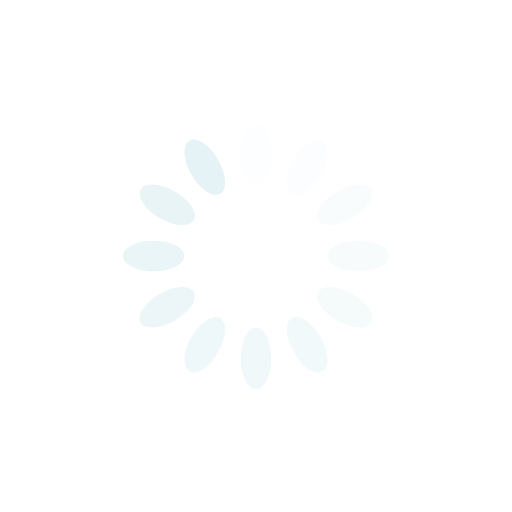
t = 0.00 s
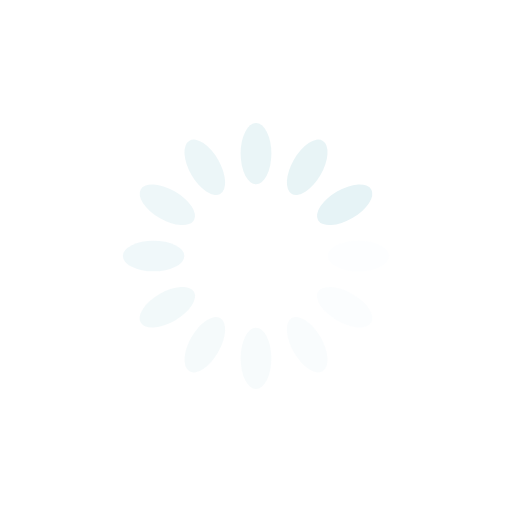
t = 0.25 s
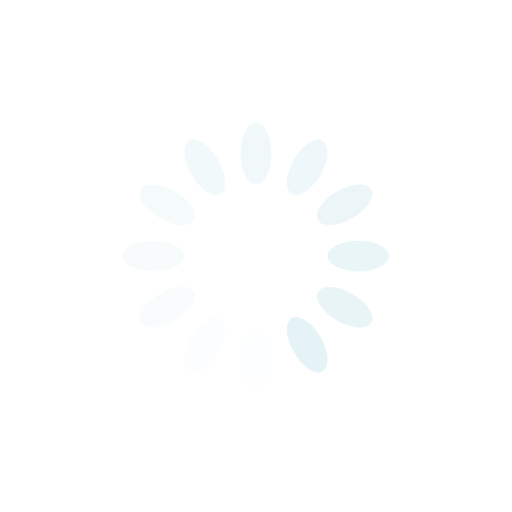
t = 0.50 s
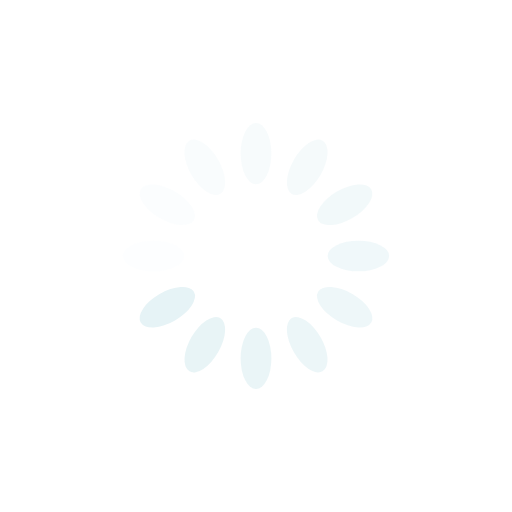
t = 0.75 s

The animated SVG that drew these frames (rendered in a browser with its animation timeline set to each time). Animation: 12 SMIL elements (animate=12); one cycle of 1.00 s, repeats indefinitely.

<?xml version="1.0" encoding="utf-8"?>
<svg xmlns="http://www.w3.org/2000/svg" xmlns:xlink="http://www.w3.org/1999/xlink" style="margin: auto; background: none; display: block; shape-rendering: auto;" width="200px" height="200px" viewBox="0 0 100 100" preserveAspectRatio="xMidYMid">
<g transform="rotate(0 50 50)">
  <rect x="47" y="24" rx="3" ry="6" width="6" height="12" fill="#e6f3f6">
    <animate attributeName="opacity" values="1;0" keyTimes="0;1" dur="1s" begin="-0.9166666666666666s" repeatCount="indefinite"></animate>
  </rect>
</g><g transform="rotate(30 50 50)">
  <rect x="47" y="24" rx="3" ry="6" width="6" height="12" fill="#e6f3f6">
    <animate attributeName="opacity" values="1;0" keyTimes="0;1" dur="1s" begin="-0.8333333333333334s" repeatCount="indefinite"></animate>
  </rect>
</g><g transform="rotate(60 50 50)">
  <rect x="47" y="24" rx="3" ry="6" width="6" height="12" fill="#e6f3f6">
    <animate attributeName="opacity" values="1;0" keyTimes="0;1" dur="1s" begin="-0.75s" repeatCount="indefinite"></animate>
  </rect>
</g><g transform="rotate(90 50 50)">
  <rect x="47" y="24" rx="3" ry="6" width="6" height="12" fill="#e6f3f6">
    <animate attributeName="opacity" values="1;0" keyTimes="0;1" dur="1s" begin="-0.6666666666666666s" repeatCount="indefinite"></animate>
  </rect>
</g><g transform="rotate(120 50 50)">
  <rect x="47" y="24" rx="3" ry="6" width="6" height="12" fill="#e6f3f6">
    <animate attributeName="opacity" values="1;0" keyTimes="0;1" dur="1s" begin="-0.5833333333333334s" repeatCount="indefinite"></animate>
  </rect>
</g><g transform="rotate(150 50 50)">
  <rect x="47" y="24" rx="3" ry="6" width="6" height="12" fill="#e6f3f6">
    <animate attributeName="opacity" values="1;0" keyTimes="0;1" dur="1s" begin="-0.5s" repeatCount="indefinite"></animate>
  </rect>
</g><g transform="rotate(180 50 50)">
  <rect x="47" y="24" rx="3" ry="6" width="6" height="12" fill="#e6f3f6">
    <animate attributeName="opacity" values="1;0" keyTimes="0;1" dur="1s" begin="-0.4166666666666667s" repeatCount="indefinite"></animate>
  </rect>
</g><g transform="rotate(210 50 50)">
  <rect x="47" y="24" rx="3" ry="6" width="6" height="12" fill="#e6f3f6">
    <animate attributeName="opacity" values="1;0" keyTimes="0;1" dur="1s" begin="-0.3333333333333333s" repeatCount="indefinite"></animate>
  </rect>
</g><g transform="rotate(240 50 50)">
  <rect x="47" y="24" rx="3" ry="6" width="6" height="12" fill="#e6f3f6">
    <animate attributeName="opacity" values="1;0" keyTimes="0;1" dur="1s" begin="-0.25s" repeatCount="indefinite"></animate>
  </rect>
</g><g transform="rotate(270 50 50)">
  <rect x="47" y="24" rx="3" ry="6" width="6" height="12" fill="#e6f3f6">
    <animate attributeName="opacity" values="1;0" keyTimes="0;1" dur="1s" begin="-0.16666666666666666s" repeatCount="indefinite"></animate>
  </rect>
</g><g transform="rotate(300 50 50)">
  <rect x="47" y="24" rx="3" ry="6" width="6" height="12" fill="#e6f3f6">
    <animate attributeName="opacity" values="1;0" keyTimes="0;1" dur="1s" begin="-0.08333333333333333s" repeatCount="indefinite"></animate>
  </rect>
</g><g transform="rotate(330 50 50)">
  <rect x="47" y="24" rx="3" ry="6" width="6" height="12" fill="#e6f3f6">
    <animate attributeName="opacity" values="1;0" keyTimes="0;1" dur="1s" begin="0s" repeatCount="indefinite"></animate>
  </rect>
</g>
<!-- [ldio] generated by https://loading.io/ --></svg>
